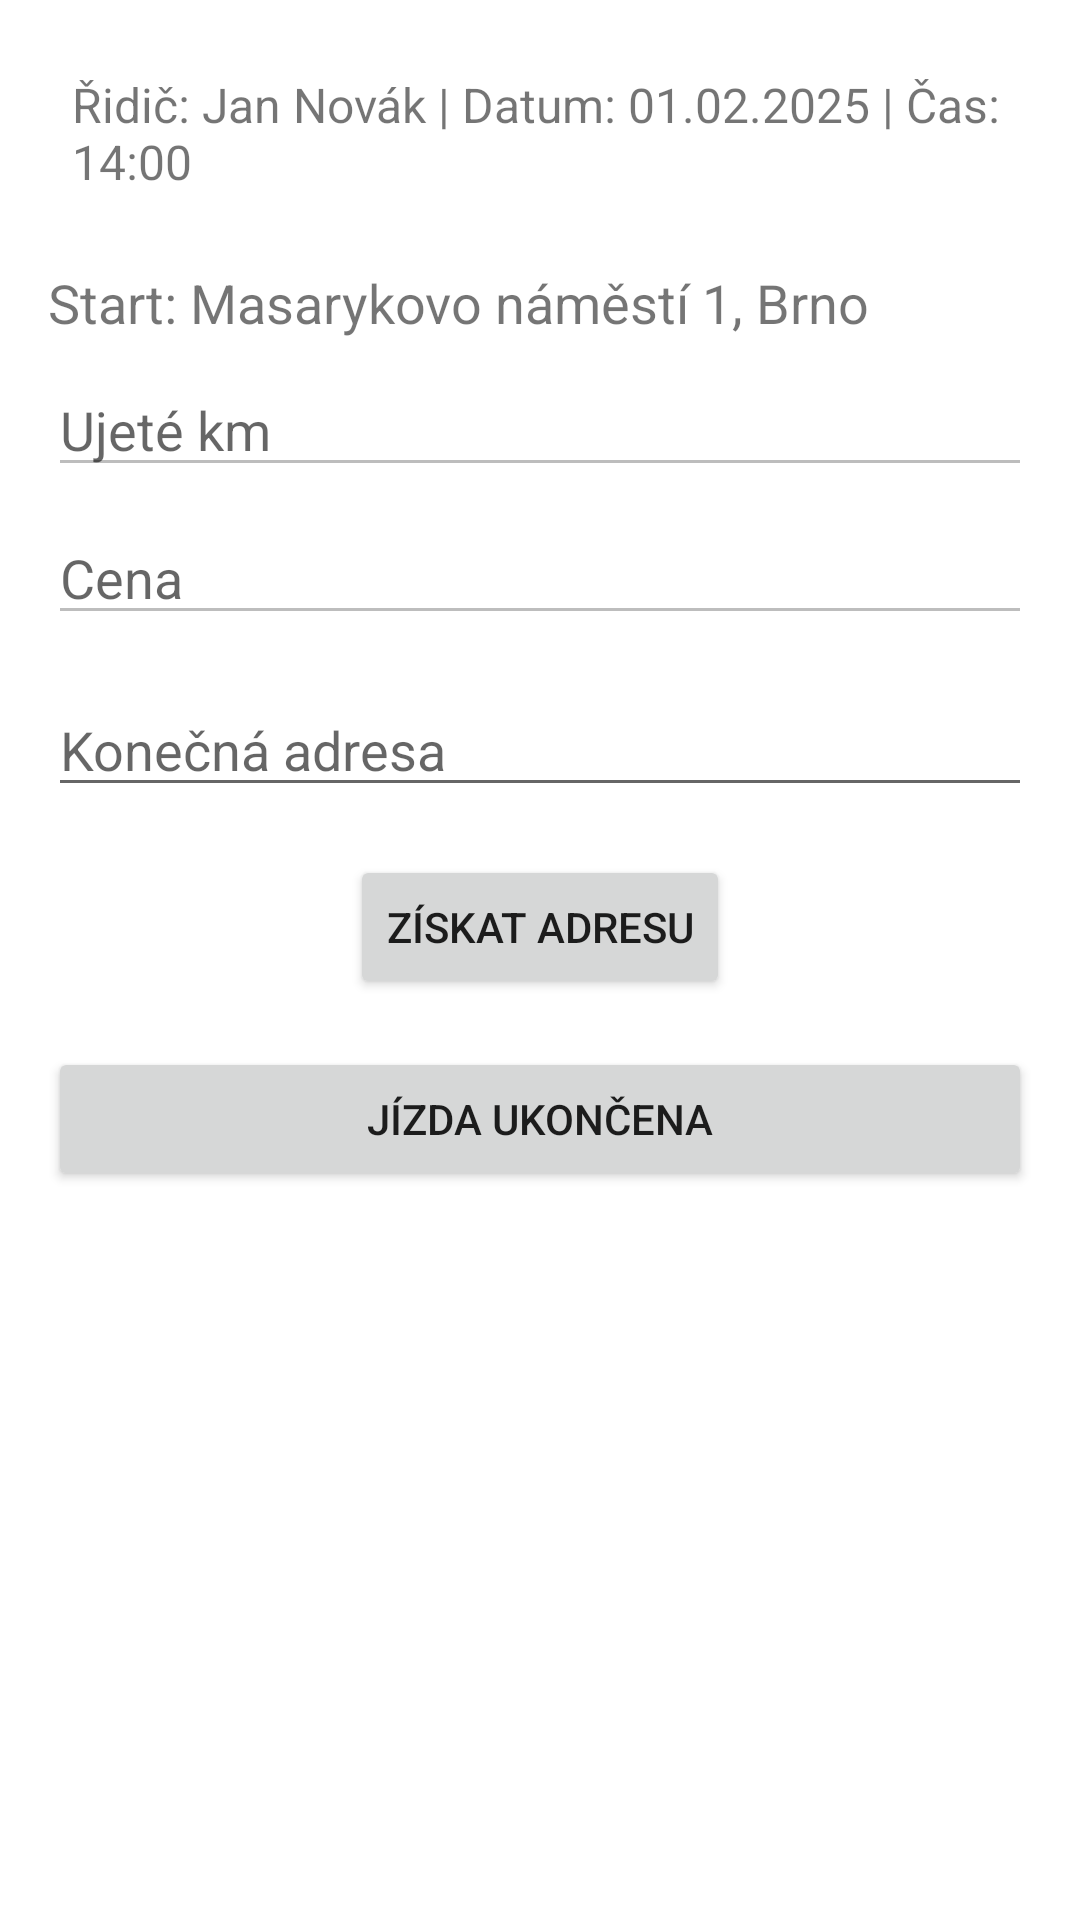

Here is an Android app screen rendered from its layout file. Give the layout XML and the strings, colors and styles it references.
<!-- AndroidManifest.xml: application theme Theme.Galaxytaxi -->
<!-- res/layout/activity_ride_in_progress.xml -->
<?xml version="1.0" encoding="utf-8"?>
<LinearLayout
    xmlns:android="http://schemas.android.com/apk/res/android"
    android:layout_width="match_parent"
    android:layout_height="match_parent"
    android:orientation="vertical"
    android:padding="16dp">

    
    <TextView
        android:id="@+id/rideHeader"
        android:layout_width="match_parent"
        android:layout_height="wrap_content"
        android:text="Řidič: Jan Novák | Datum: 01.02.2025 | Čas: 14:00"
        android:textSize="16sp"
        android:padding="8dp"
        android:layout_marginBottom="16dp" />

    
    <TextView
        android:id="@+id/startAddressText"
        android:layout_width="match_parent"
        android:layout_height="wrap_content"
        android:text="Start: Masarykovo náměstí 1, Brno"
        android:textSize="18sp"
        android:layout_marginBottom="8dp" />

    
    <EditText
        android:id="@+id/kmText"
        android:layout_width="match_parent"
        android:layout_height="wrap_content"
        android:hint="Ujeté km"
        android:textSize="18sp"
        android:layout_marginBottom="8dp"
        android:enabled="false" />

    
    <EditText
        android:id="@+id/priceText"
        android:layout_width="match_parent"
        android:layout_height="wrap_content"
        android:hint="Cena"
        android:textSize="18sp"
        android:layout_marginBottom="16dp"
        android:enabled="false" />

    
    <AutoCompleteTextView
        android:id="@+id/endAddressInput"
        android:layout_width="match_parent"
        android:layout_height="wrap_content"
        android:hint="Konečná adresa"
        android:layout_marginBottom="16dp" />

    
    <Button
        android:id="@+id/getAddressButton"
        android:layout_width="wrap_content"
        android:layout_height="wrap_content"
        android:text="Získat adresu"
        android:layout_gravity="center"
        android:layout_marginBottom="16dp" />

    
    <Button
        android:id="@+id/okButton"
        android:layout_width="match_parent"
        android:layout_height="wrap_content"
        android:text="Jízda ukončena" />
</LinearLayout>
<!-- resources referenced by this layout -->
<resources>
  <style name="Theme.Galaxytaxi" parent="Theme.MaterialComponents.DayNight.NoActionBar">
          
          <item name="colorPrimary">@color/purple_500</item>
          <item name="colorPrimaryDark">@color/purple_700</item>
          <item name="colorAccent">@color/teal_200</item>
      </style>
  <!-- not gathered from this repository: default colours our renderer supplied (Android Studio template values) -->
  <color name="purple_500">#FF6200EE</color>
  <color name="purple_700">#FF3700B3</color>
  <color name="teal_200">#FF03DAC5</color>
</resources>
